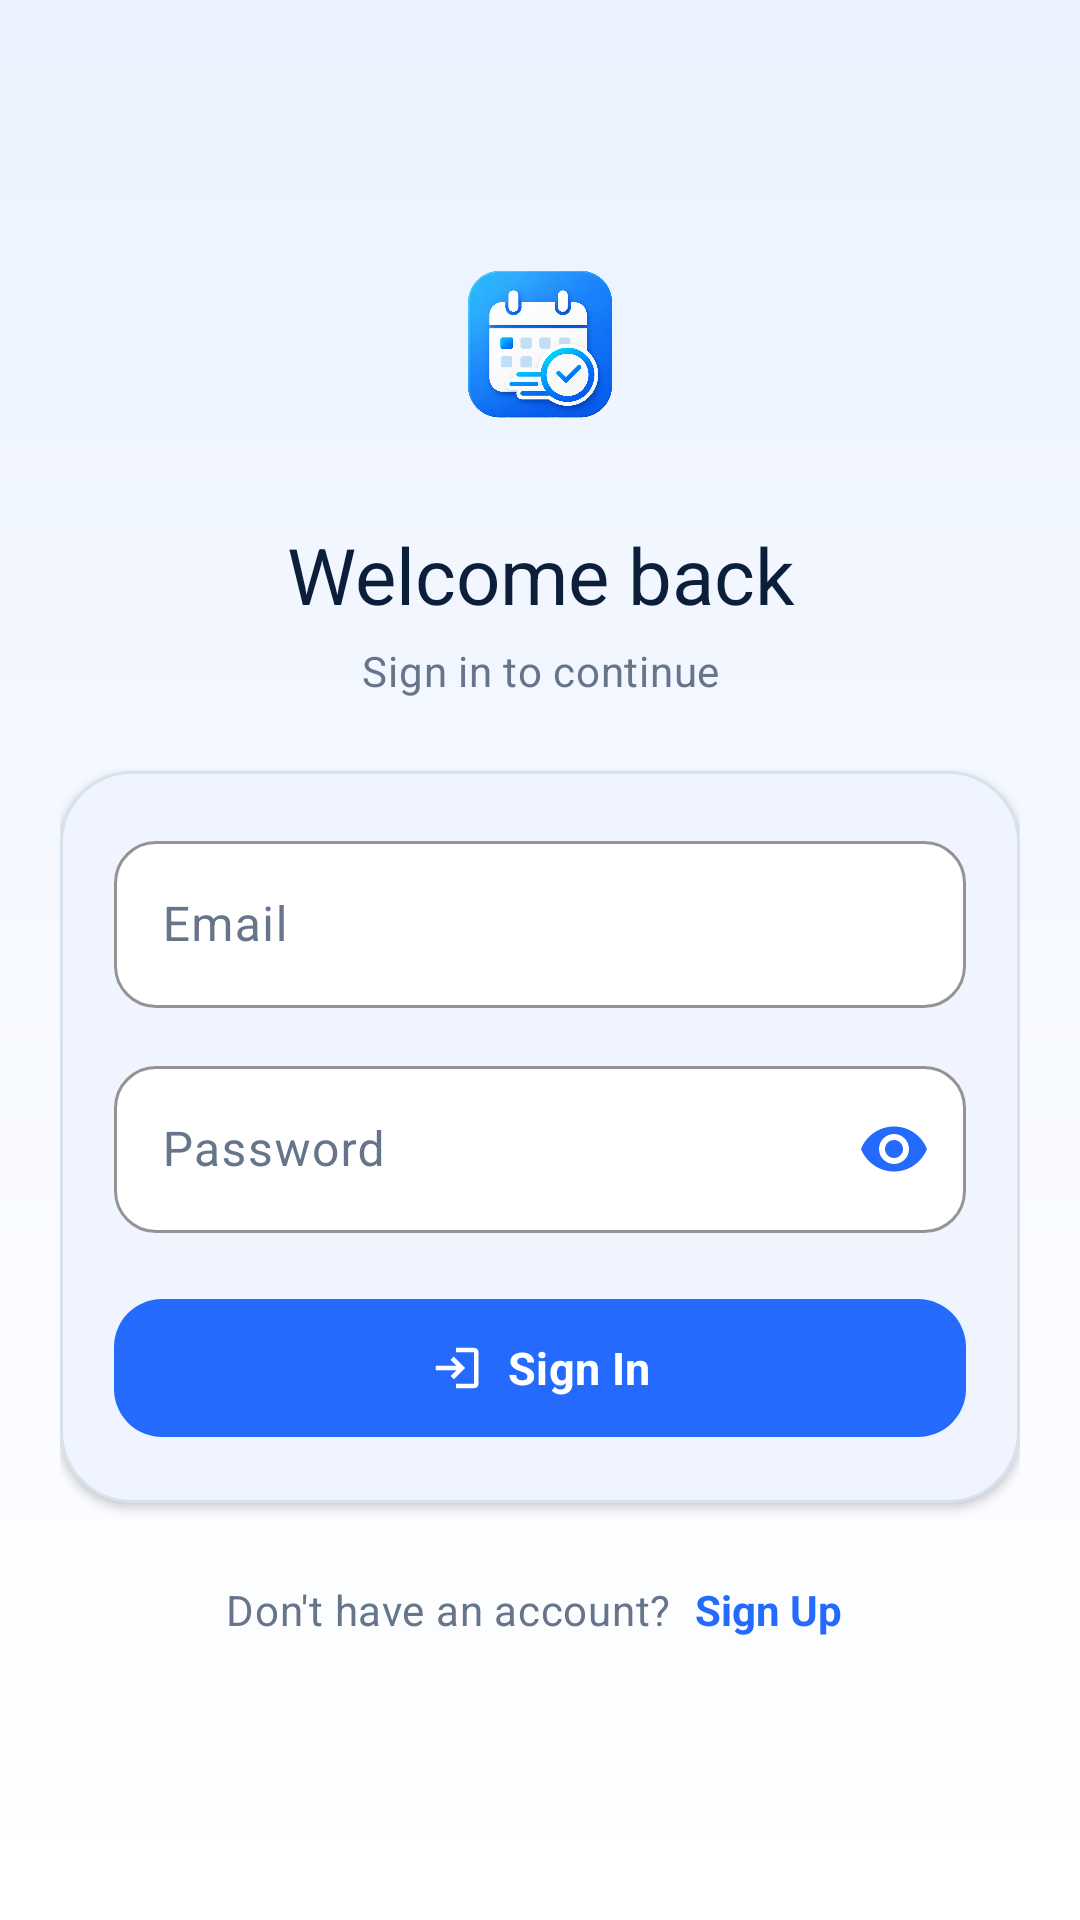

This screen was rendered from an Android layout file. Write that file and the resources it references.
<!-- AndroidManifest.xml: application theme Theme.TrackSter -->
<!-- res/layout/fragment_signin.xml -->
<?xml version="1.0" encoding="utf-8"?>
<ScrollView xmlns:android="http://schemas.android.com/apk/res/android"
    xmlns:app="http://schemas.android.com/apk/res-auto"
    xmlns:tools="http://schemas.android.com/tools"
    android:layout_width="match_parent"
    android:layout_height="match_parent"
    android:background="@drawable/bg_auth_gradient"
    android:fillViewport="true">

    <androidx.constraintlayout.widget.ConstraintLayout
        android:id="@+id/signin_root"
        android:layout_width="match_parent"
        android:layout_height="wrap_content"
        android:minHeight="560dp"
        android:paddingStart="20dp"
        android:paddingTop="20dp"
        android:paddingEnd="20dp"
        android:paddingBottom="32dp">

        <ImageView
            android:id="@+id/iv_back"
            android:layout_width="44dp"
            android:layout_height="44dp"
            android:background="?attr/selectableItemBackgroundBorderless"
            android:clickable="true"
            android:contentDescription="@string/action_back"
            android:focusable="true"
            android:padding="10dp"
            android:src="@drawable/ic_arrow_back"
            app:layout_constraintStart_toStartOf="parent"
            app:layout_constraintTop_toTopOf="parent"
            app:tint="@color/trackster_navy" />

        <ImageView
            android:id="@+id/iv_signin_logo"
            android:layout_width="84dp"
            android:layout_height="84dp"
            android:layout_marginTop="12dp"
            android:contentDescription="@string/landing_logo_description"
            android:src="@drawable/ic_trackster_logo_transparent"
            app:layout_constraintEnd_toEndOf="parent"
            app:layout_constraintStart_toStartOf="parent"
            app:layout_constraintTop_toBottomOf="@id/iv_back" />

        <TextView
            android:id="@+id/tv_signin_title"
            style="@style/Trackster.Text.Headline"
            android:layout_width="0dp"
            android:layout_height="wrap_content"
            android:layout_marginTop="14dp"
            android:gravity="center"
            android:text="@string/signin_title"
            app:layout_constraintEnd_toEndOf="parent"
            app:layout_constraintStart_toStartOf="parent"
            app:layout_constraintTop_toBottomOf="@id/iv_signin_logo" />

        <TextView
            android:id="@+id/tv_signin_subtitle"
            style="@style/Trackster.Text.BodySecondary"
            android:layout_width="0dp"
            android:layout_height="wrap_content"
            android:layout_marginTop="5dp"
            android:gravity="center"
            android:text="@string/signin_subtitle"
            app:layout_constraintEnd_toEndOf="parent"
            app:layout_constraintStart_toStartOf="parent"
            app:layout_constraintTop_toBottomOf="@id/tv_signin_title" />

        <com.google.android.material.card.MaterialCardView
            android:id="@+id/signin_form_card"
            style="@style/Trackster.Card.Surface"
            android:layout_width="0dp"
            android:layout_height="wrap_content"
            android:layout_marginTop="24dp"
            app:cardCornerRadius="24dp"
            app:cardElevation="2dp"
            app:layout_constraintEnd_toEndOf="parent"
            app:layout_constraintStart_toStartOf="parent"
            app:layout_constraintTop_toBottomOf="@id/tv_signin_subtitle">

            <LinearLayout
                android:layout_width="match_parent"
                android:layout_height="wrap_content"
                android:orientation="vertical"
                android:padding="18dp">

                <com.google.android.material.textfield.TextInputLayout
                    android:id="@+id/til_email"
                    style="@style/Trackster.TextInput"
                    android:layout_width="match_parent"
                    android:layout_height="wrap_content"
                    android:hint="@string/label_email">

                    <com.google.android.material.textfield.TextInputEditText
                        android:id="@+id/et_email"
                        android:layout_width="match_parent"
                        android:layout_height="wrap_content"
                        android:inputType="textEmailAddress"
                        android:singleLine="true" />
                </com.google.android.material.textfield.TextInputLayout>

                <com.google.android.material.textfield.TextInputLayout
                    android:id="@+id/til_password"
                    style="@style/Trackster.TextInput"
                    android:layout_width="match_parent"
                    android:layout_height="wrap_content"
                    android:layout_marginTop="14dp"
                    android:hint="@string/label_password"
                    app:endIconMode="password_toggle"
                    app:endIconTint="@color/trackster_blue">

                    <com.google.android.material.textfield.TextInputEditText
                        android:id="@+id/et_password"
                        android:layout_width="match_parent"
                        android:layout_height="wrap_content"
                        android:inputType="textPassword"
                        android:singleLine="true" />
                </com.google.android.material.textfield.TextInputLayout>

                <FrameLayout
                    android:layout_width="match_parent"
                    android:layout_height="wrap_content"
                    android:layout_marginTop="18dp">

                    <com.google.android.material.button.MaterialButton
                        android:id="@+id/btn_sign_in"
                        style="@style/Trackster.Button.Primary"
                        android:layout_width="match_parent"
                        android:layout_height="wrap_content"
                        android:text="@string/action_sign_in"
                        app:icon="@drawable/ic_login"
                        app:iconGravity="textStart"
                        app:iconPadding="8dp"
                        app:iconTint="@color/white" />

                    <ProgressBar
                        android:id="@+id/progress_sign_in"
                        android:layout_width="20dp"
                        android:layout_height="20dp"
                        android:layout_gravity="center_vertical|end"
                        android:layout_marginEnd="16dp"
                        android:indeterminateTint="@color/white"
                        android:visibility="gone"
                        tools:visibility="visible" />
                </FrameLayout>
            </LinearLayout>
        </com.google.android.material.card.MaterialCardView>

        <LinearLayout
            android:id="@+id/row_signup_link"
            android:layout_width="wrap_content"
            android:layout_height="wrap_content"
            android:layout_marginTop="22dp"
            android:gravity="center_vertical"
            android:orientation="horizontal"
            app:layout_constraintEnd_toEndOf="parent"
            app:layout_constraintStart_toStartOf="parent"
            app:layout_constraintTop_toBottomOf="@id/signin_form_card">

            <TextView
                style="@style/Trackster.Text.BodySecondary"
                android:layout_width="wrap_content"
                android:layout_height="wrap_content"
                android:text="@string/signin_no_account" />

            <TextView
                android:id="@+id/tv_go_signup"
                android:layout_width="wrap_content"
                android:layout_height="wrap_content"
                android:layout_marginStart="4dp"
                android:background="?attr/selectableItemBackgroundBorderless"
                android:clickable="true"
                android:focusable="true"
                android:padding="4dp"
                android:text="@string/action_sign_up"
                android:textColor="@color/trackster_blue"
                android:textSize="14sp"
                android:textStyle="bold" />
        </LinearLayout>
    </androidx.constraintlayout.widget.ConstraintLayout>
</ScrollView>
<!-- resources referenced by this layout -->
<resources>
  <color name="trackster_blue">#246BFD</color>
  <color name="trackster_navy">#0B1F3A</color>
  <color name="white">#FFFFFFFF</color>
  <!-- drawable bg_auth_gradient (drawable) -->
  <?xml version="1.0" encoding="utf-8"?>
  <shape xmlns:android="http://schemas.android.com/apk/res/android" android:shape="rectangle">
      <gradient
          android:angle="270"
          android:startColor="#EAF2FF"
          android:centerColor="#F6F9FF"
          android:endColor="#FFFFFF" />
  </shape>
  <!-- drawable ic_login (drawable) -->
  <vector xmlns:android="http://schemas.android.com/apk/res/android"
      android:width="24dp"
      android:height="24dp"
      android:viewportWidth="24"
      android:viewportHeight="24"
      android:tint="?attr/colorControlNormal">
      <path
          android:fillColor="@android:color/white"
          android:pathData="M11,7L9.6,8.4l2.6,2.6H3v2h9.2l-2.6,2.6L11,17l5,-5 -5,-5zM20,19h-8v2h8c1.1,0 2,-0.9 2,-2V5c0,-1.1 -0.9,-2 -2,-2h-8v2h8v14z" />
  </vector>
  <string name="action_back">Back</string>
  <string name="action_sign_in">Sign In</string>
  <string name="action_sign_up">Sign Up</string>
  <string name="label_email">Email</string>
  <string name="label_password">Password</string>
  <string name="landing_logo_description">Trackster logo</string>
  <string name="signin_no_account">Don\'t have an account?</string>
  <string name="signin_subtitle">Sign in to continue</string>
  <string name="signin_title">Welcome back</string>
  <style name="Trackster.Button.Primary" parent="Widget.Material3.Button">
          <item name="android:minHeight">54dp</item>
          <item name="android:textAllCaps">false</item>
          <item name="android:textSize">15sp</item>
          <item name="android:textStyle">bold</item>
          <item name="backgroundTint">@color/trackster_blue</item>
          <item name="cornerRadius">16dp</item>
          <item name="elevation">0dp</item>
      </style>
  <style name="Trackster.Card.Surface" parent="Widget.Material3.CardView.Elevated">
          <item name="cardBackgroundColor">@color/trackster_card</item>
          <item name="cardCornerRadius">20dp</item>
          <item name="cardElevation">1dp</item>
          <item name="strokeColor">@color/trackster_outline</item>
          <item name="strokeWidth">1dp</item>
      </style>
  <style name="Trackster.Text.BodySecondary" parent="TextAppearance.Material3.BodyMedium">
          <item name="android:fontFamily">sans-serif</item>
          <item name="android:textColor">@color/trackster_text_secondary</item>
          <item name="android:textSize">14sp</item>
      </style>
  <style name="Trackster.Text.Headline" parent="TextAppearance.Material3.HeadlineMedium">
          <item name="android:fontFamily">sans-serif-medium</item>
          <item name="android:textColor">@color/trackster_navy</item>
          <item name="android:textSize">26sp</item>
      </style>
  <style name="Trackster.TextInput" parent="Widget.Material3.TextInputLayout.OutlinedBox">
          <item name="boxBackgroundColor">@color/trackster_card</item>
          <item name="boxCornerRadiusTopStart">14dp</item>
          <item name="boxCornerRadiusTopEnd">14dp</item>
          <item name="boxCornerRadiusBottomStart">14dp</item>
          <item name="boxCornerRadiusBottomEnd">14dp</item>
          <item name="boxStrokeColor">@color/trackster_blue</item>
          <item name="hintTextColor">@color/trackster_text_secondary</item>
      </style>
  <style name="Theme.TrackSter" parent="Base.Theme.TrackSter" />
  <color name="trackster_card">#FFFFFFFF</color>
  <color name="trackster_outline">#D8E1EE</color>
  <color name="trackster_text_secondary">#66758A</color>
  <color name="trackster_cyan">#14B8D4</color>
  <color name="trackster_blue_dark">#102A56</color>
  <color name="trackster_surface">#F5F7FB</color>
</resources>
